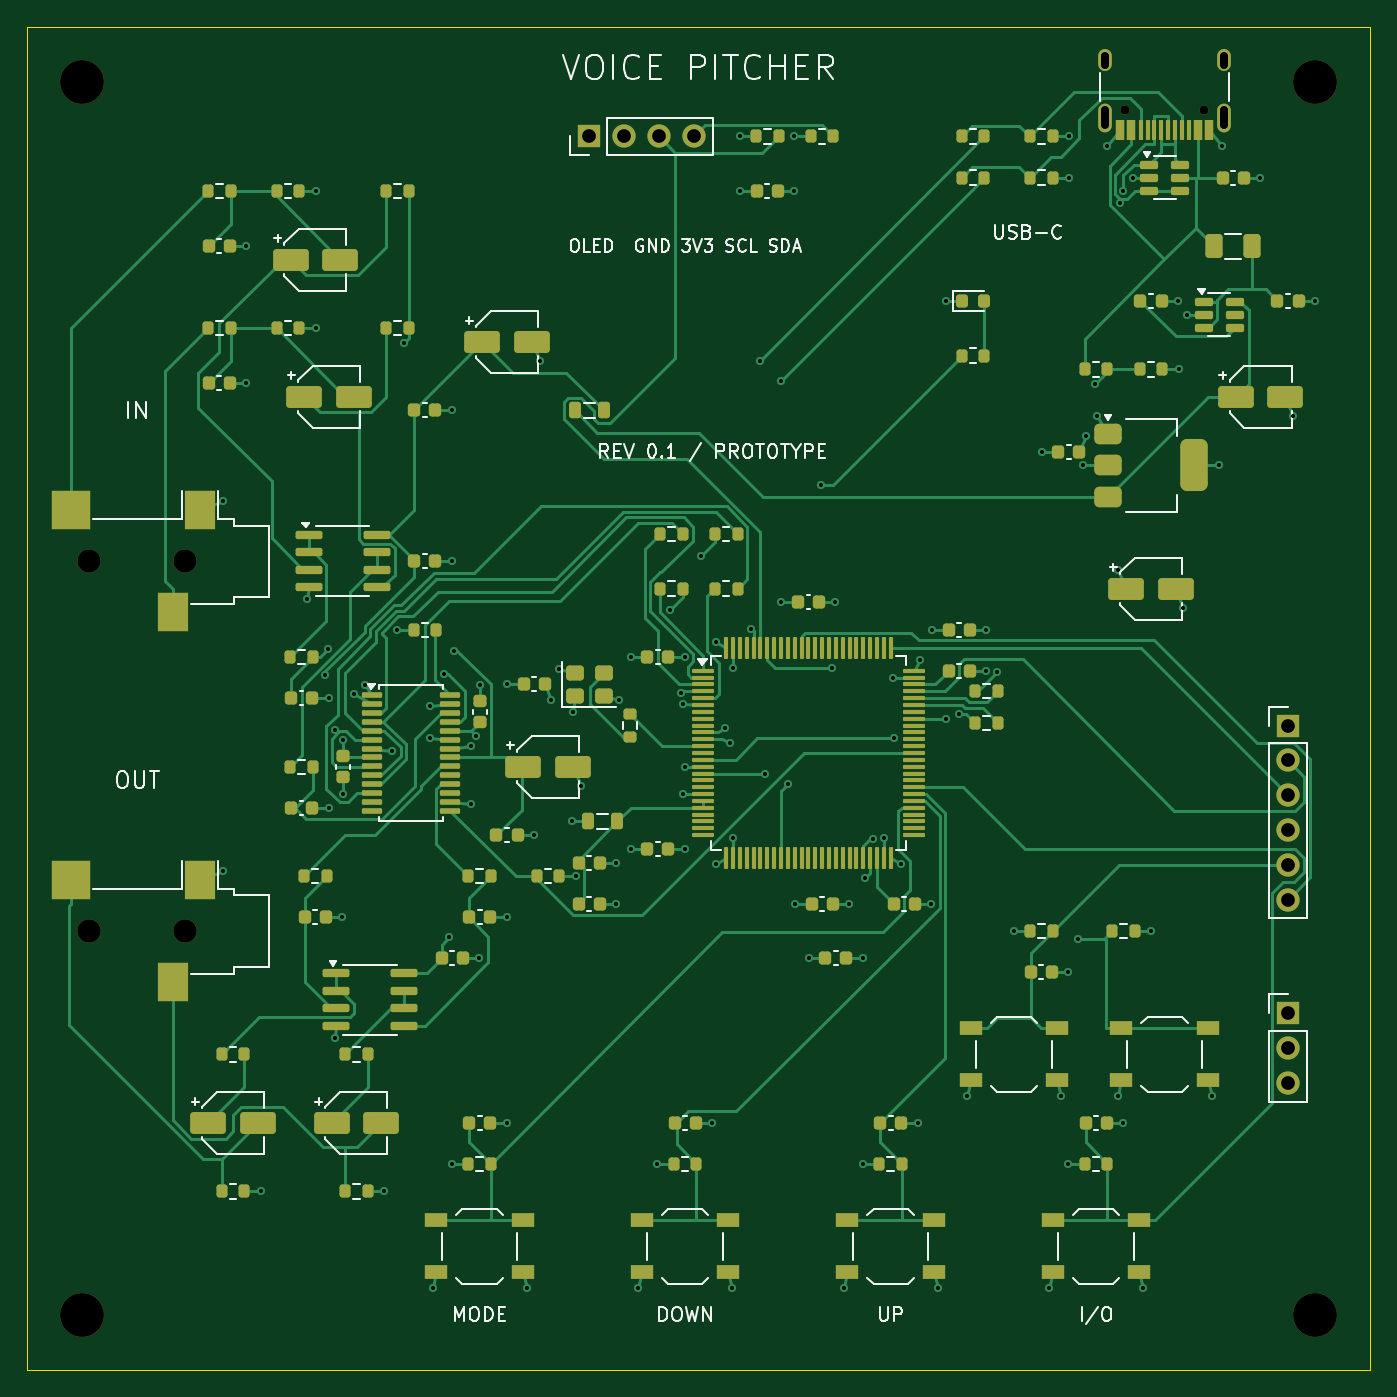
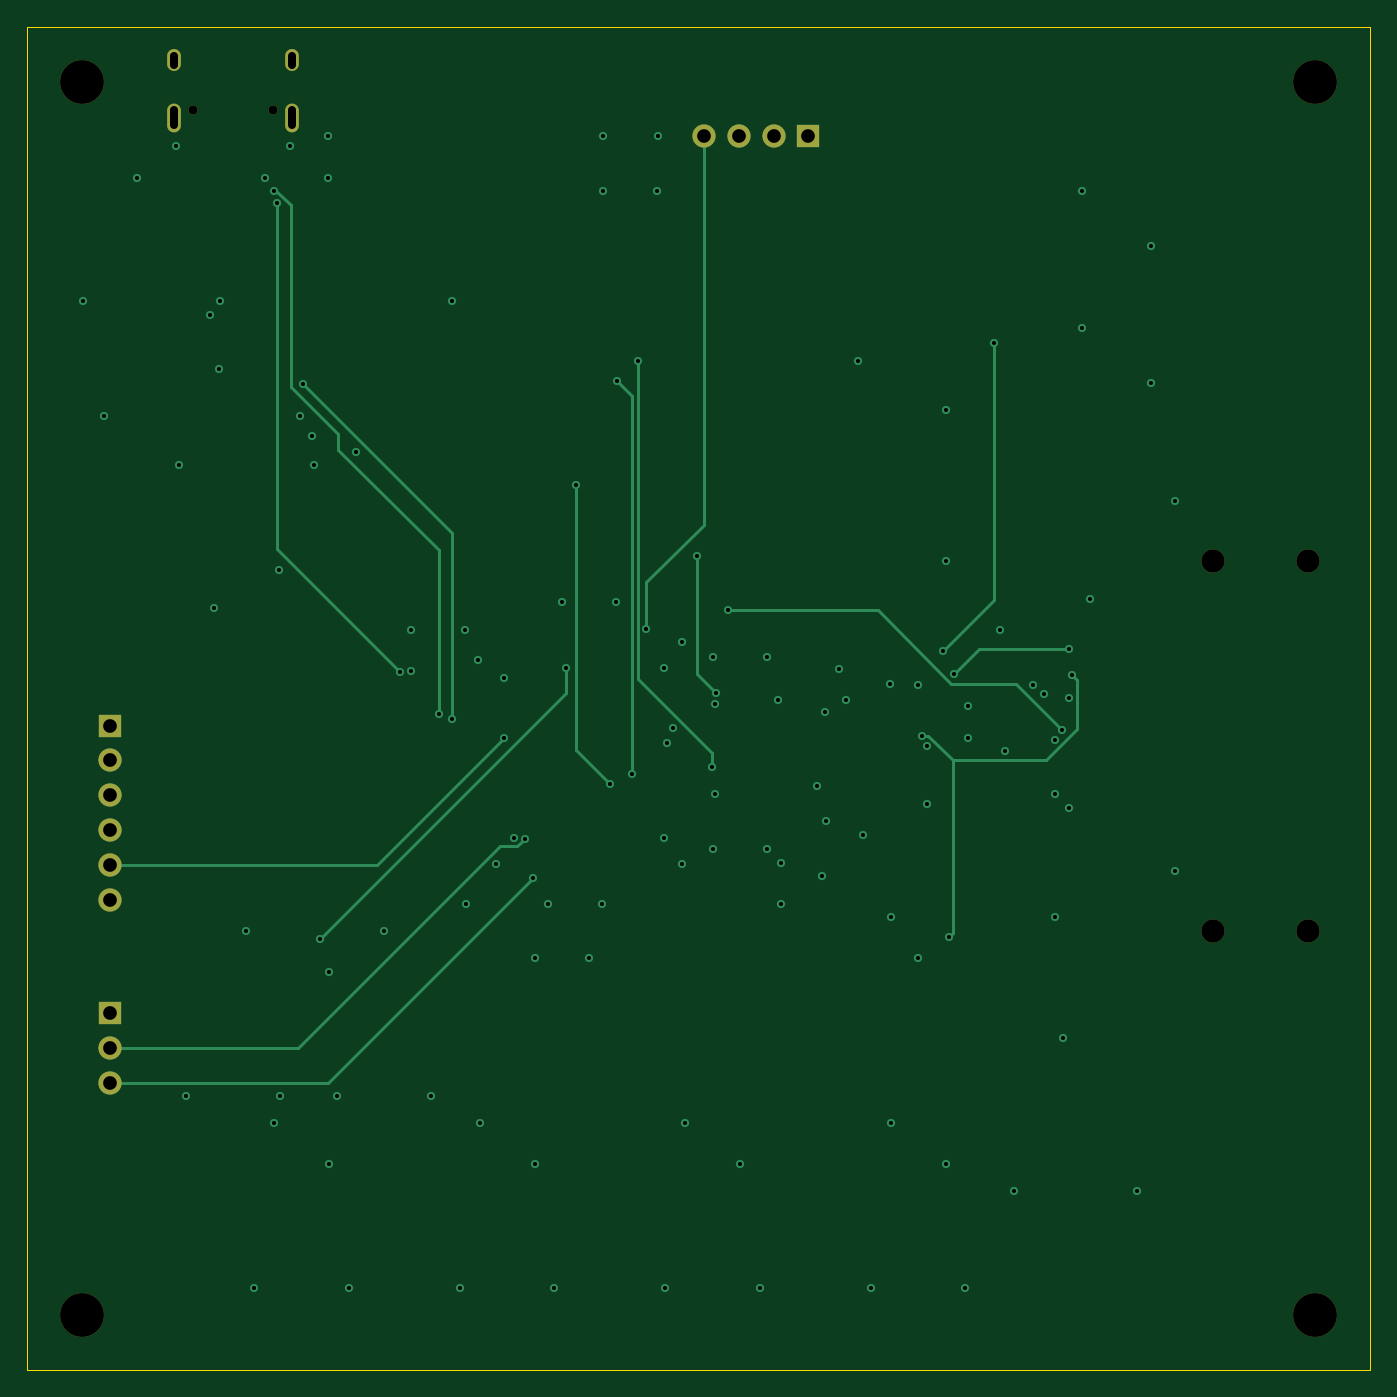
Circuit board: 9 layer files. Board 98.0 x 98.0 mm.
- bottom_copper: voice_pitcher-B_Cu.gbl (7759 bytes)
- bottom_mask: voice_pitcher-B_Mask.gbs (1476 bytes)
- outline: voice_pitcher-Edge_Cuts.gm1 (628 bytes)
- top_copper: voice_pitcher-F_Cu.gtl (58119 bytes)
- top_mask: voice_pitcher-F_Mask.gts (14662 bytes)
- paste: voice_pitcher-F_Paste.gtp (13687 bytes)
- top_silk: voice_pitcher-F_Silkscreen.gto (59651 bytes)
- drill: voice_pitcher-NPTH.drl (581 bytes)
- drill: voice_pitcher-PTH.drl (2669 bytes)

=== bottom_copper: voice_pitcher-B_Cu.gbl (7759 bytes, source omitted) ===
=== bottom_mask: voice_pitcher-B_Mask.gbs ===
%TF.GenerationSoftware,KiCad,Pcbnew,9.0.2+dfsg-1*%
%TF.CreationDate,2026-11-01T04:56:56+00:00*%
%TF.ProjectId,voice_pitcher,766f6963-655f-4706-9974-636865722e6b,rev?*%
%TF.SameCoordinates,Original*%
%TF.FileFunction,Soldermask,Bot*%
%TF.FilePolarity,Negative*%
%FSLAX46Y46*%
G04 Gerber Fmt 4.6, Leading zero omitted, Abs format (unit mm)*
G04 Created by KiCad (PCBNEW 9.0.2+dfsg-1) date 2026-11-01 04:56:56*
%MOMM*%
%LPD*%
G01*
G04 APERTURE LIST*
%ADD10C,1.700000*%
%ADD11C,0.650000*%
%ADD12O,1.000000X2.100000*%
%ADD13O,1.000000X1.600000*%
%ADD14C,3.200000*%
%ADD15R,1.700000X1.700000*%
G04 APERTURE END LIST*
D10*
%TO.C,J2*%
X11500000Y59000000D03*
X4500000Y59000000D03*
%TD*%
D11*
%TO.C,J1*%
X85890000Y91900000D03*
X80110000Y91900000D03*
D12*
X87320000Y91370000D03*
D13*
X87320000Y95550000D03*
D12*
X78680000Y91370000D03*
D13*
X78680000Y95550000D03*
%TD*%
D14*
%TO.C,H1*%
X4000000Y94000000D03*
%TD*%
%TO.C,H2*%
X94000000Y94000000D03*
%TD*%
%TO.C,H3*%
X4000000Y4000000D03*
%TD*%
D10*
%TO.C,J3*%
X11500000Y32000000D03*
X4500000Y32000000D03*
%TD*%
D15*
%TO.C,J4*%
X41000000Y90000000D03*
D10*
X43540000Y90000000D03*
X46080000Y90000000D03*
X48620000Y90000000D03*
%TD*%
D14*
%TO.C,H4*%
X94000000Y4000000D03*
%TD*%
D15*
%TO.C,J6*%
X92000000Y26000000D03*
D10*
X92000000Y23460000D03*
X92000000Y20920000D03*
%TD*%
D15*
%TO.C,J5*%
X92000000Y47000000D03*
D10*
X92000000Y44460000D03*
X92000000Y41920000D03*
X92000000Y39380000D03*
X92000000Y36840000D03*
X92000000Y34300000D03*
%TD*%
M02*

=== outline: voice_pitcher-Edge_Cuts.gm1 ===
%TF.GenerationSoftware,KiCad,Pcbnew,9.0.2+dfsg-1*%
%TF.CreationDate,2026-11-01T04:56:56+00:00*%
%TF.ProjectId,voice_pitcher,766f6963-655f-4706-9974-636865722e6b,rev?*%
%TF.SameCoordinates,Original*%
%TF.FileFunction,Profile,NP*%
%FSLAX46Y46*%
G04 Gerber Fmt 4.6, Leading zero omitted, Abs format (unit mm)*
G04 Created by KiCad (PCBNEW 9.0.2+dfsg-1) date 2026-11-01 04:56:56*
%MOMM*%
%LPD*%
G01*
G04 APERTURE LIST*
%TA.AperFunction,Profile*%
%ADD10C,0.050000*%
%TD*%
G04 APERTURE END LIST*
D10*
X0Y0D02*
X0Y98000000D01*
X98000000Y0D02*
X0Y0D01*
X98000000Y98000000D02*
X98000000Y0D01*
X0Y98000000D02*
X98000000Y98000000D01*
M02*

=== top_copper: voice_pitcher-F_Cu.gtl (58119 bytes, source omitted) ===
=== top_mask: voice_pitcher-F_Mask.gts (14662 bytes, source omitted) ===
=== paste: voice_pitcher-F_Paste.gtp (13687 bytes, source omitted) ===
=== top_silk: voice_pitcher-F_Silkscreen.gto (59651 bytes, source omitted) ===
=== drill: voice_pitcher-NPTH.drl ===
M48
; DRILL file {KiCad 9.0.2+dfsg-1} date 2026-11-01T04:56:57+0000
; FORMAT={-:-/ absolute / metric / decimal}
; #@! TF.CreationDate,2026-11-01T04:56:57+00:00
; #@! TF.GenerationSoftware,Kicad,Pcbnew,9.0.2+dfsg-1
; #@! TF.FileFunction,NonPlated,1,4,NPTH
FMAT,2
METRIC
; #@! TA.AperFunction,NonPlated,NPTH,ComponentDrill
T1C0.650
; #@! TA.AperFunction,NonPlated,NPTH,ComponentDrill
T2C1.700
; #@! TA.AperFunction,NonPlated,NPTH,ComponentDrill
T3C3.200
%
G90
G05
T1
X80.11Y91.9
X85.89Y91.9
T2
X4.5Y59.0
X4.5Y32.0
X11.5Y59.0
X11.5Y32.0
T3
X4.0Y94.0
X4.0Y4.0
X94.0Y94.0
X94.0Y4.0
M30

=== drill: voice_pitcher-PTH.drl ===
M48
; DRILL file {KiCad 9.0.2+dfsg-1} date 2026-11-01T04:56:57+0000
; FORMAT={-:-/ absolute / metric / decimal}
; #@! TF.CreationDate,2026-11-01T04:56:57+00:00
; #@! TF.GenerationSoftware,Kicad,Pcbnew,9.0.2+dfsg-1
; #@! TF.FileFunction,Plated,1,4,PTH
FMAT,2
METRIC
; #@! TA.AperFunction,Plated,PTH,ViaDrill
T1C0.300
; #@! TA.AperFunction,Plated,PTH,ComponentDrill
T2C0.600
; #@! TA.AperFunction,Plated,PTH,ComponentDrill
T3C1.000
%
G90
G05
T1
X14.253Y63.412
X14.253Y36.412
X15.975Y82.0
X15.975Y72.0
X17.025Y13.0
X20.409Y56.203
X21.025Y86.0
X21.025Y76.0
X21.732Y50.671
X21.963Y52.616
X21.975Y49.0
X21.975Y41.0
X22.409Y24.203
X22.469Y46.689
X22.975Y33.0
X23.0Y45.975
X23.0Y42.025
X23.823Y49.298
X24.633Y49.97
X26.025Y13.0
X26.628Y45.156
X26.975Y54.0
X27.454Y74.91
X29.366Y46.072
X29.372Y48.41
X29.562Y5.935
X30.393Y50.76
X30.768Y31.541
X30.975Y70.0
X30.975Y59.0
X30.975Y15.0
X31.137Y52.462
X32.353Y45.494
X32.353Y41.26
X32.724Y46.269
X32.975Y30.0
X33.0Y49.975
X34.975Y33.0
X34.975Y18.0
X35.025Y50.0
X36.438Y5.935
X36.975Y39.0
X37.374Y73.614
X38.234Y48.891
X38.795Y51.149
X39.737Y40.0
X39.807Y47.984
X40.025Y36.0
X40.374Y42.614
X42.975Y37.0
X42.975Y34.0
X43.205Y48.851
X44.025Y52.0
X44.025Y38.0
X44.562Y5.935
X45.975Y15.0
X46.87Y55.409
X47.732Y49.377
X47.825Y42.03
X47.826Y48.553
X47.975Y52.0
X47.975Y38.0
X48.019Y44.0
X49.141Y59.39
X49.975Y18.0
X50.217Y53.118
X50.217Y36.882
X50.9Y46.8
X51.3Y45.7
X51.438Y5.935
X51.5Y51.2
X51.5Y38.8
X51.975Y90.0
X52.025Y86.0
X52.813Y54.078
X53.448Y73.623
X53.848Y43.5
X54.994Y72.169
X55.025Y56.0
X55.495Y42.748
X55.975Y90.0
X55.975Y86.0
X56.025Y34.0
X57.025Y30.0
X57.928Y64.584
X58.722Y51.182
X58.975Y56.0
X59.562Y5.935
X59.975Y34.0
X60.975Y30.0
X60.975Y15.0
X61.109Y35.854
X61.698Y38.747
X62.5Y38.8
X63.2Y50.5
X63.223Y46.065
X63.783Y36.882
X64.975Y18.0
X65.118Y51.783
X65.975Y34.0
X66.025Y54.0
X66.438Y5.935
X67.013Y78.0
X67.014Y47.5
X67.989Y47.848
X68.562Y19.935
X69.975Y54.0
X69.975Y51.0
X70.797Y50.897
X71.975Y32.0
X74.025Y67.0
X74.562Y5.935
X75.438Y19.935
X75.975Y29.0
X75.975Y15.0
X76.025Y90.0
X76.025Y87.0
X76.644Y31.424
X77.05Y66.0
X77.234Y68.109
X77.908Y71.922
X78.069Y69.581
X78.81Y89.286
X79.562Y19.935
X79.626Y58.386
X79.764Y85.107
X79.975Y18.0
X79.984Y86.05
X80.663Y87.0
X81.438Y5.935
X82.025Y32.0
X83.975Y78.0
X84.025Y73.0
X84.374Y55.614
X84.663Y77.0
X86.438Y19.935
X86.95Y66.0
X87.19Y89.286
X89.975Y87.0
X92.374Y69.614
X93.975Y78.0
T3
X41.0Y90.0
X43.54Y90.0
X46.08Y90.0
X48.62Y90.0
X92.0Y47.0
X92.0Y44.46
X92.0Y41.92
X92.0Y39.38
X92.0Y36.84
X92.0Y34.3
X92.0Y26.0
X92.0Y23.46
X92.0Y20.92
T2
X78.68Y95.25G85X78.68Y95.85
G05
X78.68Y90.82G85X78.68Y91.92
G05
X87.32Y95.25G85X87.32Y95.85
G05
X87.32Y90.82G85X87.32Y91.92
G05
M30
